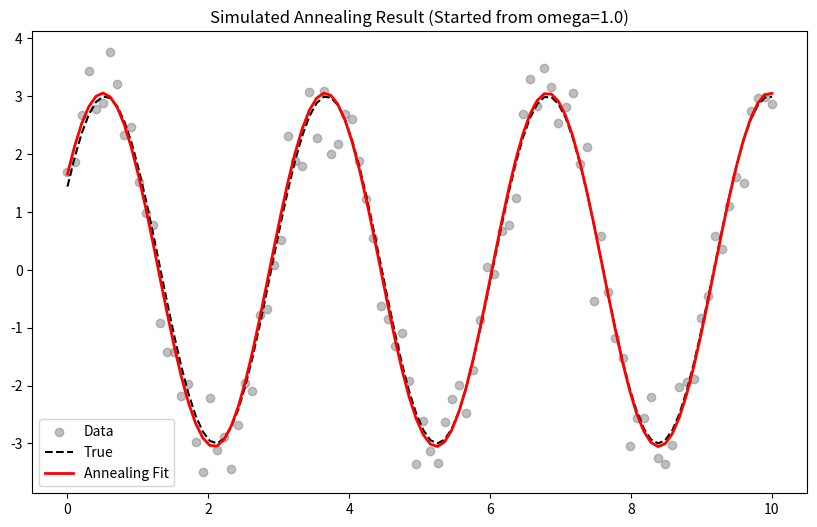

The script that saved this image:
import numpy as np
import matplotlib.pyplot as plt

# --- 1. יצירת הדאטה (זהה למקודם) ---
np.random.seed(42)
true_A, true_omega, true_phi = 3.0, 2.0, 0.5
t = np.linspace(0, 10, 100)


def model(t, A, omega, phi):
    return A * np.sin(omega * t + phi)


y_true = model(t, true_A, true_omega, true_phi)
noise_sigma = 0.5
y_obs = y_true + np.random.normal(0, noise_sigma, size=len(t))


# --- 2. פונקציות Likelihood (זהה למקודם) ---
def log_likelihood(theta, t, y):
    A, omega, phi = theta
    y_model = model(t, A, omega, phi)
    sse = np.sum((y - y_model) ** 2)
    return -0.5 * sse / (noise_sigma ** 2)


def log_prior(theta):
    A, omega, phi = theta
    if 0 < A < 10 and 0 < omega < 5 and -np.pi < phi < np.pi:
        return 0.0
    return -np.inf


def log_posterior(theta, t, y):
    lp = log_prior(theta)
    if not np.isfinite(lp):
        return -np.inf
    return lp + log_likelihood(theta, t, y)


# --- 3. אלגוריתם MCMC עם Simulated Annealing ---
def run_mcmc_annealing(start_theta, iterations, step_size, t, y):
    chain = np.zeros((iterations, 3))
    chain[0] = start_theta
    current_log_prob = log_posterior(start_theta, t, y)

    # === פרמטרים של Annealing ===
    initial_temp = 100.0  # מתחילים "חם" מאוד
    cooling_rate = 0.9995  # קצב קירור (צריך להיות איטי)
    min_temp = 1.0  # הטמפרטורה הסופית (MCMC רגיל)
    current_temp = initial_temp

    accepted = 0

    for i in range(1, iterations):
        # הצעה לצעד חדש
        current_theta = chain[i - 1]
        proposal = current_theta + np.random.normal(0, step_size, 3)

        proposal_log_prob = log_posterior(proposal, t, y)

        # חישוב היחס
        diff = proposal_log_prob - current_log_prob

        # === התיקון של Annealing ===
        # מחלקים את ההפרש בטמפרטורה הנוכחית
        # אם הטמפרטורה גבוהה, ההבדל "מתגמד" וקל יותר לקבל צעדים גרועים
        adjusted_diff = diff / current_temp

        if np.log(np.random.rand()) < adjusted_diff:
            chain[i] = proposal
            current_log_prob = proposal_log_prob
            accepted += 1
        else:
            chain[i] = current_theta

        # === קירור ===
        # בכל צעד אנחנו מקררים מעט את המערכת
        current_temp = max(current_temp * cooling_rate, min_temp)

    print(f"Annealing Finished. Final Temp: {current_temp:.2f}")
    return chain


# --- 4. הרצה ---

# ניחוש התחלתי "גרוע" בכוונה!
# MCMC רגיל היה נכשל כאן, Annealing אמור להצליח
bad_start_guess = [1.0, 1.0, 0.0]

# הרצה עם Annealing
# הערה: נדרשות יותר איטרציות כדי לאפשר קירור איטי
iterations = 20000
step_size = 0.1

chain = run_mcmc_annealing(bad_start_guess, iterations, step_size, t, y_obs)

# חיתוך ה-Burn-in (לוקחים רק את הסוף כשהטמפרטורה ירדה)
burn_in = int(iterations * 0.5)
clean_chain = chain[burn_in:]

res_A = np.mean(clean_chain[:, 0])
res_omega = np.mean(clean_chain[:, 1])
res_phi = np.mean(clean_chain[:, 2])

print(f"True Params: A={true_A}, omega={true_omega}, phi={true_phi}")
print(f"Results:     A={res_A:.3f}, omega={res_omega:.3f}, phi={res_phi:.3f}")

# --- 5. ויזואליזציה ---
plt.figure(figsize=(10, 6))
plt.scatter(t, y_obs, label='Data', color='gray', alpha=0.5)
plt.plot(t, y_true, 'k--', label='True')
plt.plot(t, model(t, res_A, res_omega, res_phi), 'r-', label='Annealing Fit', lw=2)
plt.title(f'Simulated Annealing Result (Started from omega={bad_start_guess[1]})')
plt.legend()
plt.show()